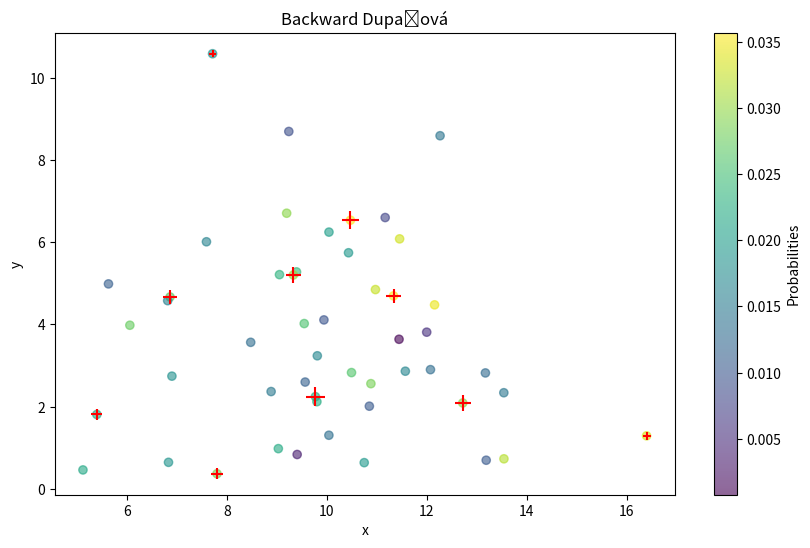

Python code for this plot:
###########################################################
# Visualization Dupacova algorithm: forward, backward
###########################################################

import numpy as np
import math
import random
import matplotlib.pyplot as plt
import time

np.random.seed(11112002)
random.seed(11112002)

def generate_data(n):

    x = np.random.normal(loc=10, scale=2, size=n)

    y = np.random.gamma(shape=2, scale=2, size=n)

    probabilities = np.random.uniform(low=0, high=1, size=n)

    # Normalisation des probabilités pour que leur somme soit égale à 1
    probabilities /= np.sum(probabilities)

    data=[0]*n
    for i in range(n):
        data[i]=[x[i],y[i]]
    return (data,probabilities)

def norm_l(x,y,l):
    value=0.
    n=len(x)
    for i in range(n):
        value+=(x[i]-y[i])**2
    return value**(l/2)

def matrice_distance(distribution_1,distribution_2,l):
    n_i=len(distribution_1)
    n_j=len(distribution_2)
    matrice=np.zeros((n_i,n_j))
    for i in range(n_i):
        for j in range(n_j):
            matrice[i,j]=norm_l(distribution_1[i],distribution_2[j],l)
    return matrice

def minimum_vector(v1,v2):
    n=len(v1)
    m=len(v2)
    if n!=m:
        print("error on dimensions")
        return 0
    else:
        v3=[0]*n
        for i in range(n):
            v3[i]=min(v1[i],v2[i])
        return v3

def sum_p(m,p):
    n1=len(m)
    n2=len(p)
    if n1!=n2:
        print("error dimension sum_p")
        return -1
    else:
        s=0
        for i in range(n1):
            s+=p[i]*m[i]
        return s

def dupacova_forward(distribution_x,m,l,distribution_p):
    #we assume that the distribution is uniform as it is meant to come from sampling.
    D = matrice_distance(distribution_x,distribution_x,l)
    n = len(distribution_x)
    minimum = [1000000000]*n
    reduced_set = []
    index_to_chose=[i for i in range(len(distribution_x))]
    best_d=10000000000
    if len(distribution_p)==0:
        distribution_p = [1/n]*n

    while len(reduced_set)<m:
        for i in index_to_chose:
            minimum_i=minimum.copy()
            minimum_i=minimum_vector(minimum_i,D[i])
            distance=sum_p(minimum_i,distribution_p)
            if distance<best_d:
                index=i
                best_m=minimum_i
                best_d=distance
        minimum=best_m
        reduced_set.append(distribution_x[index])
        index_to_chose.remove(index)

    return (reduced_set,minimum)

def dupacova_backward(distribution_x,m,l,distribution_p):
    D = matrice_distance(distribution_x,distribution_x,l)
    n = len(distribution_x)
    minimum = [0]*n
    reduced_set = distribution_x.copy()
    index_to_rm=[i for i in range(n)]
    index_closest=[i for i in range(n)]
    if len(distribution_p)==0:
        distribution_p = [1/n]*n


    while len(reduced_set)>m:
        d_best=10000000000
        for i in index_to_rm:
            minimum_i=minimum.copy()
            index_closest_i=index_closest.copy()
            for k in range(n):
                if index_closest_i[k]==i:
                    #then we have to compute min_{i\in R}||x_k-x_i||^l
                    minimum_over=[D[k][a] for a in index_to_rm if a!=i]
                    ind=[a for a in index_to_rm if a!=i]
                    minimum_i[k]=min(minimum_over)
                    index_closest_i[k]=ind[minimum_over.index(min(minimum_over))]
                d=sum_p(minimum_i,distribution_p)
            if d<d_best:
                d_best=d
                to_rm=i
                m_best=minimum_i
                best_index=index_closest_i

        minimum=m_best
        index_closest=best_index
        atom_to_rm=distribution[to_rm]
        reduced_set.remove(atom_to_rm)
        index_to_rm.remove(to_rm)

    return (reduced_set,minimum)


n = 50

temps_forward=[0]*(n-1)
temps_backward=[0]*(n-1)

distance_forward=[0]*(n-1)
distance_backward=[0]*(n-1)

distribution,probabilities = generate_data(n)
temperatures=[]
precipitations=[]
for i in range(n):
    temperatures.append(distribution[i][0])
    precipitations.append(distribution[i][1])

#visualization

plt.figure(figsize=(10, 6))
sc = plt.scatter(temperatures, precipitations, c=probabilities, cmap='viridis', alpha=0.6)
plt.colorbar(sc, label='Probabilities')
plt.title("2D data-set")
plt.xlabel("x")
plt.ylabel("y")


f=dupacova_forward(distribution,10,2,probabilities)[0]
b=dupacova_backward(distribution,10,2,probabilities)[0]

x_f=[]
y_f=[]
x_b=[]
y_b=[]

for i in range(10):
    x_f.append(f[i][0])
    y_f.append(f[i][1])
    x_b.append(b[i][0])
    y_b.append(b[i][1])

F = matrice_distance(distribution,f,2)
B = matrice_distance(distribution,b,2)

proba_reduced_f=[0]*10
proba_reduced_b=[0]*10


for i in range(n):
    k_f = np.argmin(F[i])
    proba_reduced_f[k_f]+=probabilities[i]
    k_b = np.argmin(B[i])
    proba_reduced_b[k_b]+=probabilities[i]



proba_reduced_f=[p*1000 for p in proba_reduced_f]
proba_reduced_b=[p*1000 for p in proba_reduced_b]

plt.scatter(x_b,y_b,c='red',s=proba_reduced_b,marker='+')
#plt.scatter(x_f,y_f,c='red',s=proba_reduced_f,marker='+')

plt.title("Backward Dupačová")


plt.show()